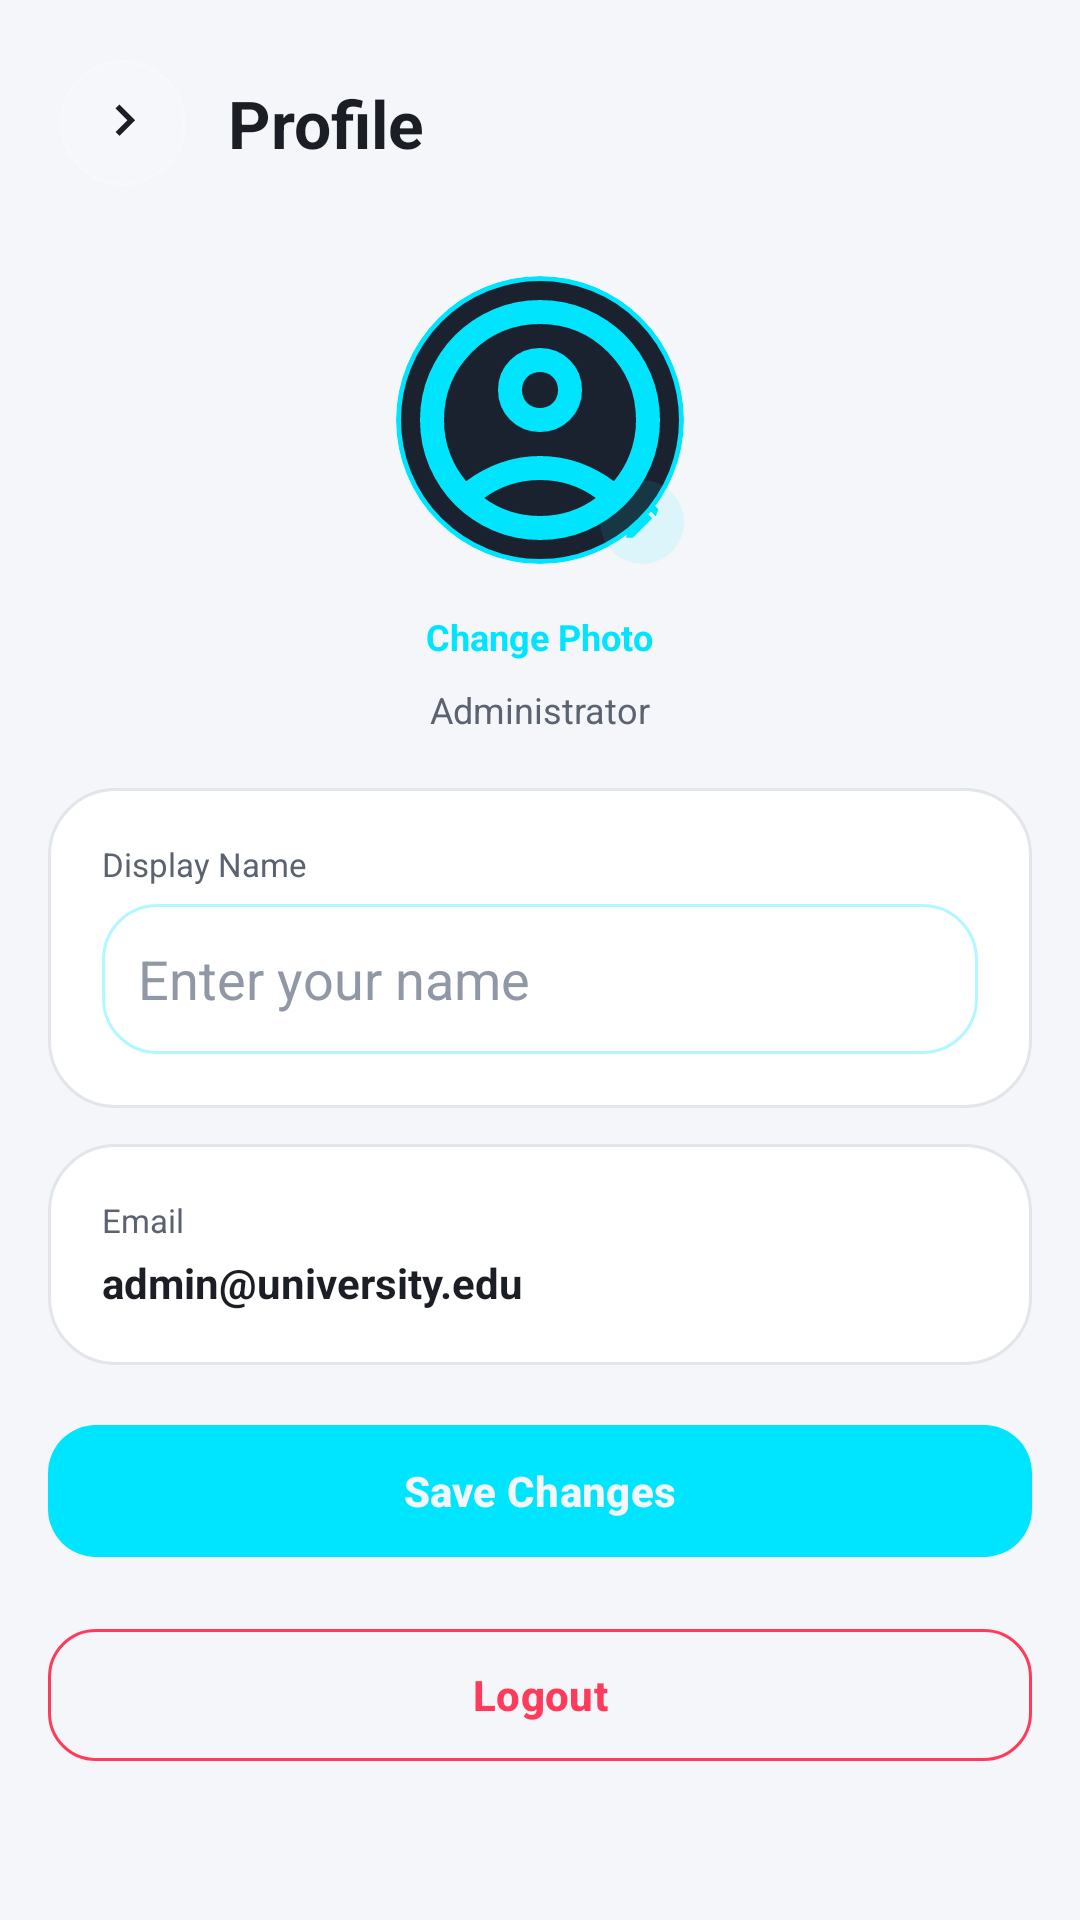

Here is an Android app screen rendered from its layout file. Give the layout XML and the strings, colors and styles it references.
<!-- AndroidManifest.xml: application theme Theme.QRCodeAttendance -->
<!-- res/layout/activity_admin_profile.xml -->
<?xml version="1.0" encoding="utf-8"?>
<androidx.core.widget.NestedScrollView xmlns:android="http://schemas.android.com/apk/res/android"
    xmlns:app="http://schemas.android.com/apk/res-auto"
    android:layout_width="match_parent"
    android:layout_height="match_parent"
    android:background="@color/backgroundColor"
    android:fillViewport="true">

    <LinearLayout
        android:layout_width="match_parent"
        android:layout_height="wrap_content"
        android:orientation="vertical">

        <LinearLayout
            android:id="@+id/headerContainer"
            android:layout_width="match_parent"
            android:layout_height="wrap_content"
            android:orientation="horizontal"
            android:gravity="center_vertical"
            android:padding="20dp">

            <ImageView
                android:id="@+id/btnBackHeader"
                android:layout_width="42dp"
                android:layout_height="42dp"
                android:padding="10dp"
                android:background="@drawable/bg_icon_circle_glass"
                android:src="@drawable/ic_arrow"
                app:tint="@color/textPrimary" />

            <TextView
                android:layout_width="0dp"
                android:layout_height="wrap_content"
                android:layout_weight="1"
                android:layout_marginStart="14dp"
                android:text="Profile"
                android:textColor="@color/textPrimary"
                android:textSize="22sp"
                android:textStyle="bold" />

        </LinearLayout>

        
        <LinearLayout
            android:layout_width="match_parent"
            android:layout_height="wrap_content"
            android:orientation="vertical"
            android:gravity="center"
            android:paddingTop="10dp"
            android:paddingBottom="10dp">

            <FrameLayout
                android:layout_width="96dp"
                android:layout_height="96dp">

                
                <ImageView
                    android:id="@+id/imgProfilePhoto"
                    android:layout_width="96dp"
                    android:layout_height="96dp"
                    android:background="@drawable/bg_circle"
                    android:scaleType="centerCrop"
                    android:src="@drawable/outline_account_circle_24"
                    android:clickable="true"
                    android:focusable="true"
                    android:clipToOutline="true"
                    android:outlineProvider="background" />

                <FrameLayout
                    android:layout_width="28dp"
                    android:layout_height="28dp"
                    android:layout_gravity="bottom|end"
                    android:background="@drawable/bg_icon_chip">

                    <ImageView
                        android:layout_width="14dp"
                        android:layout_height="14dp"
                        android:layout_gravity="center"
                        android:src="@drawable/ic_edit"
                        app:tint="@color/colorPrimary" />

                </FrameLayout>

            </FrameLayout>

            <TextView
                android:id="@+id/btnChangePhoto"
                android:layout_width="wrap_content"
                android:layout_height="wrap_content"
                android:layout_marginTop="10dp"
                android:text="Change Photo"
                android:textColor="@color/colorPrimary"
                android:textSize="12sp"
                android:textStyle="bold"
                android:clickable="true"
                android:focusable="true"
                android:padding="6dp" />

            <TextView
                android:id="@+id/tvAdminRole"
                android:layout_width="wrap_content"
                android:layout_height="wrap_content"
                android:layout_marginTop="2dp"
                android:text="Administrator"
                android:textColor="@color/textSecondary"
                android:textSize="12sp" />

        </LinearLayout>

        
        <com.google.android.material.card.MaterialCardView
            android:layout_width="match_parent"
            android:layout_height="wrap_content"
            android:layout_marginHorizontal="16dp"
            android:layout_marginTop="8dp"
            app:cardBackgroundColor="@android:color/transparent"
            app:cardCornerRadius="20dp"
            app:cardElevation="0dp"
            app:strokeWidth="0dp">

            <LinearLayout
                android:layout_width="match_parent"
                android:layout_height="wrap_content"
                android:background="@drawable/bg_glass_card"
                android:orientation="vertical"
                android:padding="18dp">

                <TextView
                    android:layout_width="wrap_content"
                    android:layout_height="wrap_content"
                    android:text="Display Name"
                    android:textColor="@color/textSecondary"
                    android:textSize="11sp"
                    android:layout_marginBottom="6dp" />

                <EditText
                    android:id="@+id/etAdminName"
                    android:layout_width="match_parent"
                    android:layout_height="50dp"
                    android:hint="Enter your name"
                    android:inputType="textPersonName|textCapWords"
                    android:textColor="@color/textPrimary"
                    android:textColorHint="@color/textTertiary"
                    android:background="@drawable/bg_search_glass"
                    android:padding="12dp" />

            </LinearLayout>

        </com.google.android.material.card.MaterialCardView>

        
        <com.google.android.material.card.MaterialCardView
            android:layout_width="match_parent"
            android:layout_height="wrap_content"
            android:layout_marginHorizontal="16dp"
            android:layout_marginTop="12dp"
            app:cardBackgroundColor="@android:color/transparent"
            app:cardCornerRadius="20dp"
            app:cardElevation="0dp"
            app:strokeWidth="0dp">

            <LinearLayout
                android:layout_width="match_parent"
                android:layout_height="wrap_content"
                android:background="@drawable/bg_glass_card"
                android:orientation="vertical"
                android:padding="18dp">

                <TextView
                    android:layout_width="wrap_content"
                    android:layout_height="wrap_content"
                    android:text="Email"
                    android:textColor="@color/textSecondary"
                    android:textSize="11sp" />

                <TextView
                    android:id="@+id/tvAdminEmail"
                    android:layout_width="wrap_content"
                    android:layout_height="wrap_content"
                    android:layout_marginTop="4dp"
                    android:text="admin@university.edu"
                    android:textColor="@color/textPrimary"
                    android:textSize="14sp"
                    android:textStyle="bold" />

            </LinearLayout>

        </com.google.android.material.card.MaterialCardView>

        <com.google.android.material.button.MaterialButton
            android:id="@+id/btnSaveProfile"
            android:layout_width="match_parent"
            android:layout_height="52dp"
            android:layout_margin="16dp"
            android:layout_marginTop="20dp"
            android:text="Save Changes"
            android:textColor="@color/backgroundColor"
            android:textStyle="bold"
            android:textAllCaps="false"
            app:cornerRadius="16dp"
            app:backgroundTint="@color/colorPrimary" />

        <com.google.android.material.button.MaterialButton
            android:id="@+id/btnLogout"
            android:layout_width="match_parent"
            android:layout_height="52dp"
            android:layout_marginHorizontal="16dp"
            android:layout_marginBottom="20dp"
            android:text="Logout"
            android:textColor="@color/dangerRed"
            android:textStyle="bold"
            android:textAllCaps="false"
            app:cornerRadius="16dp"
            app:strokeColor="@color/dangerRed"
            app:strokeWidth="1dp"
            app:backgroundTint="@android:color/transparent" />

    </LinearLayout>

</androidx.core.widget.NestedScrollView>
<!-- resources referenced by this layout -->
<resources>
  <color name="backgroundColor">#F4F6F9</color>
  <color name="colorPrimary">#00E5FF</color>
  <color name="dangerRed">#FF3B5C</color>
  <color name="textPrimary">#1B1E24</color>
  <color name="textSecondary">#5B6270</color>
  <color name="textTertiary">#9198A5</color>
  <!-- drawable bg_circle (drawable) -->
  <?xml version="1.0" encoding="utf-8"?>
  <shape xmlns:android="http://schemas.android.com/apk/res/android"
      android:shape="oval">
  
      <solid android:color="#1A2230"/>
      <stroke
          android:width="1.5dp"
          android:color="@color/colorPrimary"/>
  
  </shape>
  <!-- drawable bg_glass_card (drawable) -->
  <?xml version="1.0" encoding="utf-8"?>
  <shape xmlns:android="http://schemas.android.com/apk/res/android"
      android:shape="rectangle">
  
      <solid android:color="@color/surfaceGlass"/>
      <corners android:radius="22dp"/>
      <stroke
          android:width="1dp"
          android:color="@color/glassStroke"/>
  
  </shape>
  <!-- drawable bg_icon_chip (drawable) -->
  <?xml version="1.0" encoding="utf-8"?>
  <shape xmlns:android="http://schemas.android.com/apk/res/android"
      android:shape="oval">
  
      <solid android:color="@color/cyanFaint"/>
  
  </shape>
  <!-- drawable bg_icon_circle_glass (drawable) -->
  <?xml version="1.0" encoding="utf-8"?>
  <shape xmlns:android="http://schemas.android.com/apk/res/android"
      android:shape="oval">
  
      <solid android:color="#1FFFFFFF"/>
      <stroke
          android:width="1dp"
          android:color="#33FFFFFF"/>
  
  </shape>
  <!-- drawable bg_search_glass (drawable) -->
  <?xml version="1.0" encoding="utf-8"?>
  <shape xmlns:android="http://schemas.android.com/apk/res/android"
      android:shape="rectangle">
  
      <solid android:color="#33FFFFFF"/>
  
      <stroke
          android:width="1dp"
          android:color="#4D00E5FF"/>
  
      <corners android:radius="18dp"/>
  
  </shape>
  <!-- drawable ic_arrow (drawable) -->
  <?xml version="1.0" encoding="utf-8"?>
  <vector xmlns:android="http://schemas.android.com/apk/res/android"
      android:width="24dp"
      android:height="24dp"
      android:viewportWidth="24"
      android:viewportHeight="24">
  
      <path
          android:fillColor="#64748B"
          android:pathData="M9.29,6.71 13.58,11 9.29,15.29 10.71,16.71 16.41,11 10.71,5.29z"/>
  </vector>
  <!-- drawable ic_edit (drawable) -->
  <?xml version="1.0" encoding="utf-8"?>
  <vector xmlns:android="http://schemas.android.com/apk/res/android"
      android:width="24dp"
      android:height="24dp"
      android:viewportWidth="24"
      android:viewportHeight="24">
  
      <path
          android:fillColor="#2563EB"
          android:pathData="M3,17.25V21h3.75L17.81,9.94l-3.75-3.75L3,17.25zm18-11.5a1,1 0 0 0 0-1.41L19.66,3a1,1 0 0 0-1.41,0L16.13,5.12l3.75,3.75L21,5.75z"/>
  </vector>
  <style name="Theme.QRCodeAttendance" parent="Base.Theme.QRCodeAttendance" />
  <color name="surfaceGlass">#FFFFFF</color>
  <color name="glassStroke">#E2E5EA</color>
  <color name="cyanFaint">#1A00E5FF</color>
  <style name="Base.Theme.QRCodeAttendance" parent="Theme.Material3.DayNight.NoActionBar">
          
          
      </style>
</resources>
